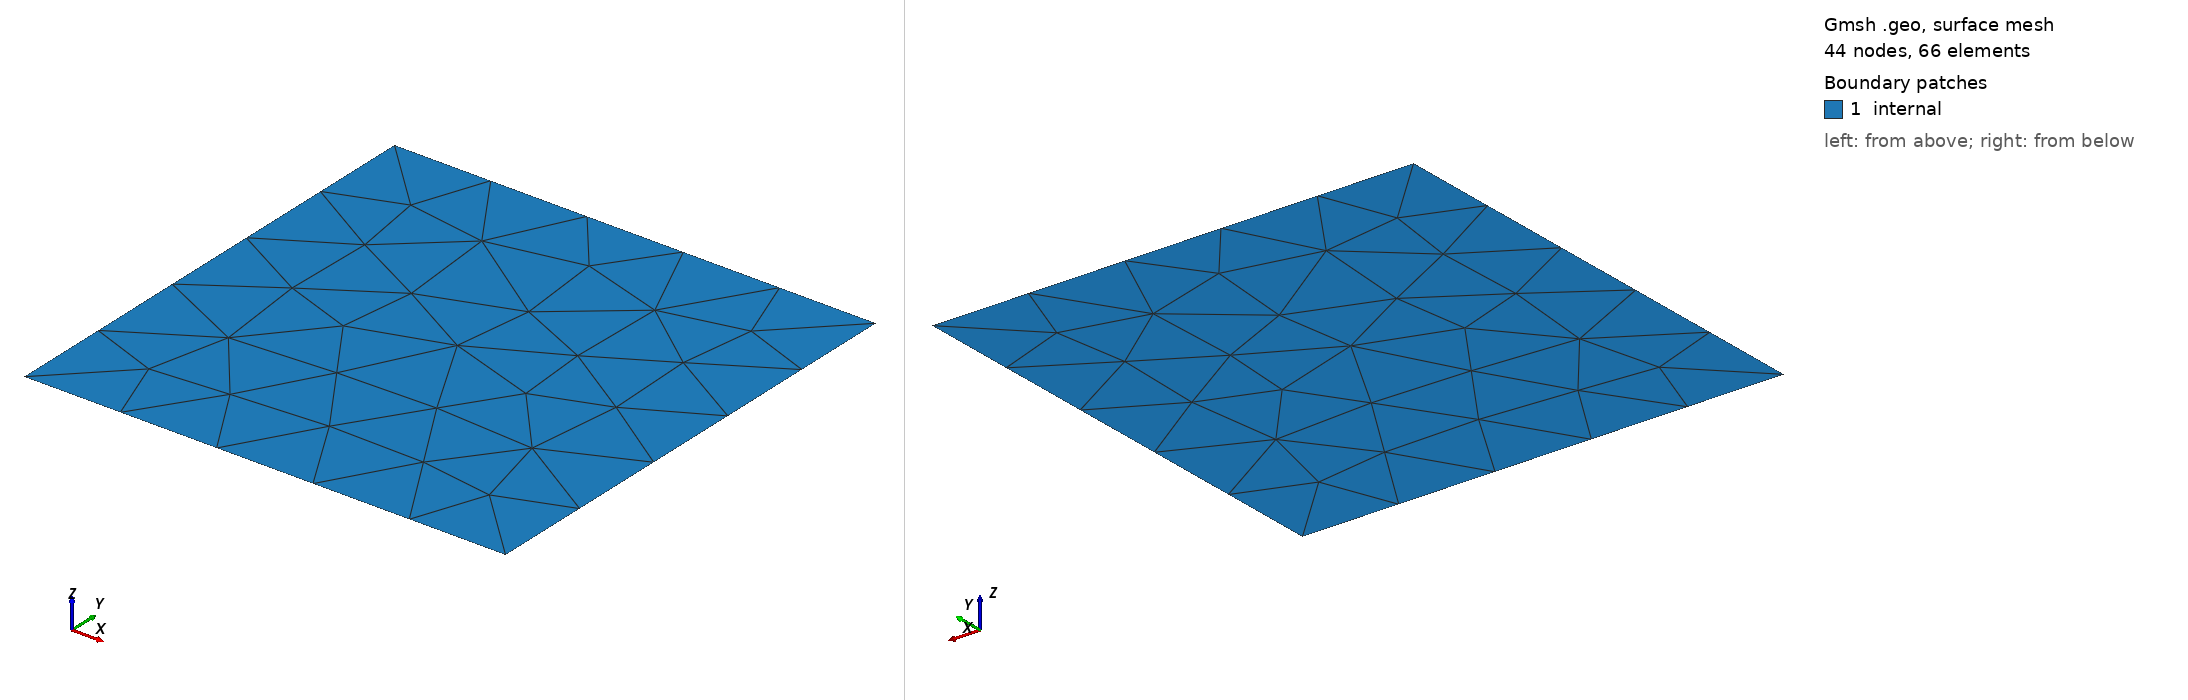

Gmsh geometry script, surface-meshed: 44 nodes, 66 surface elements. Boundary patches (legend numbers): 1 internal. Left view from above one corner, right view from below the opposite corner. Legend entries are the model's physical surfaces. The drawing asked Gmsh for element sizes between 1% and 20% of the model's largest extent; the script's own settings can give other sizes.

=== mesh.geo (drawn) ===
//+
Point(1) = {1, 1, 0, 1.0};
//+
Point(2) = {-1, 1, 0, 1.0};
//+
Point(3) = {-1, -1, 0, 1.0};
//+
Point(4) = {1, -1, 0, 1.0};
//+
Line(1) = {1, 2};
//+
Line(2) = {2, 3};
//+
Line(3) = {3, 4};
//+
Line(4) = {4, 1};
//+
Line Loop(1) = {1, 2, 3, 4};
//+
Plane Surface(1) = {1};
//+
Physical Surface("internal") = {1};
